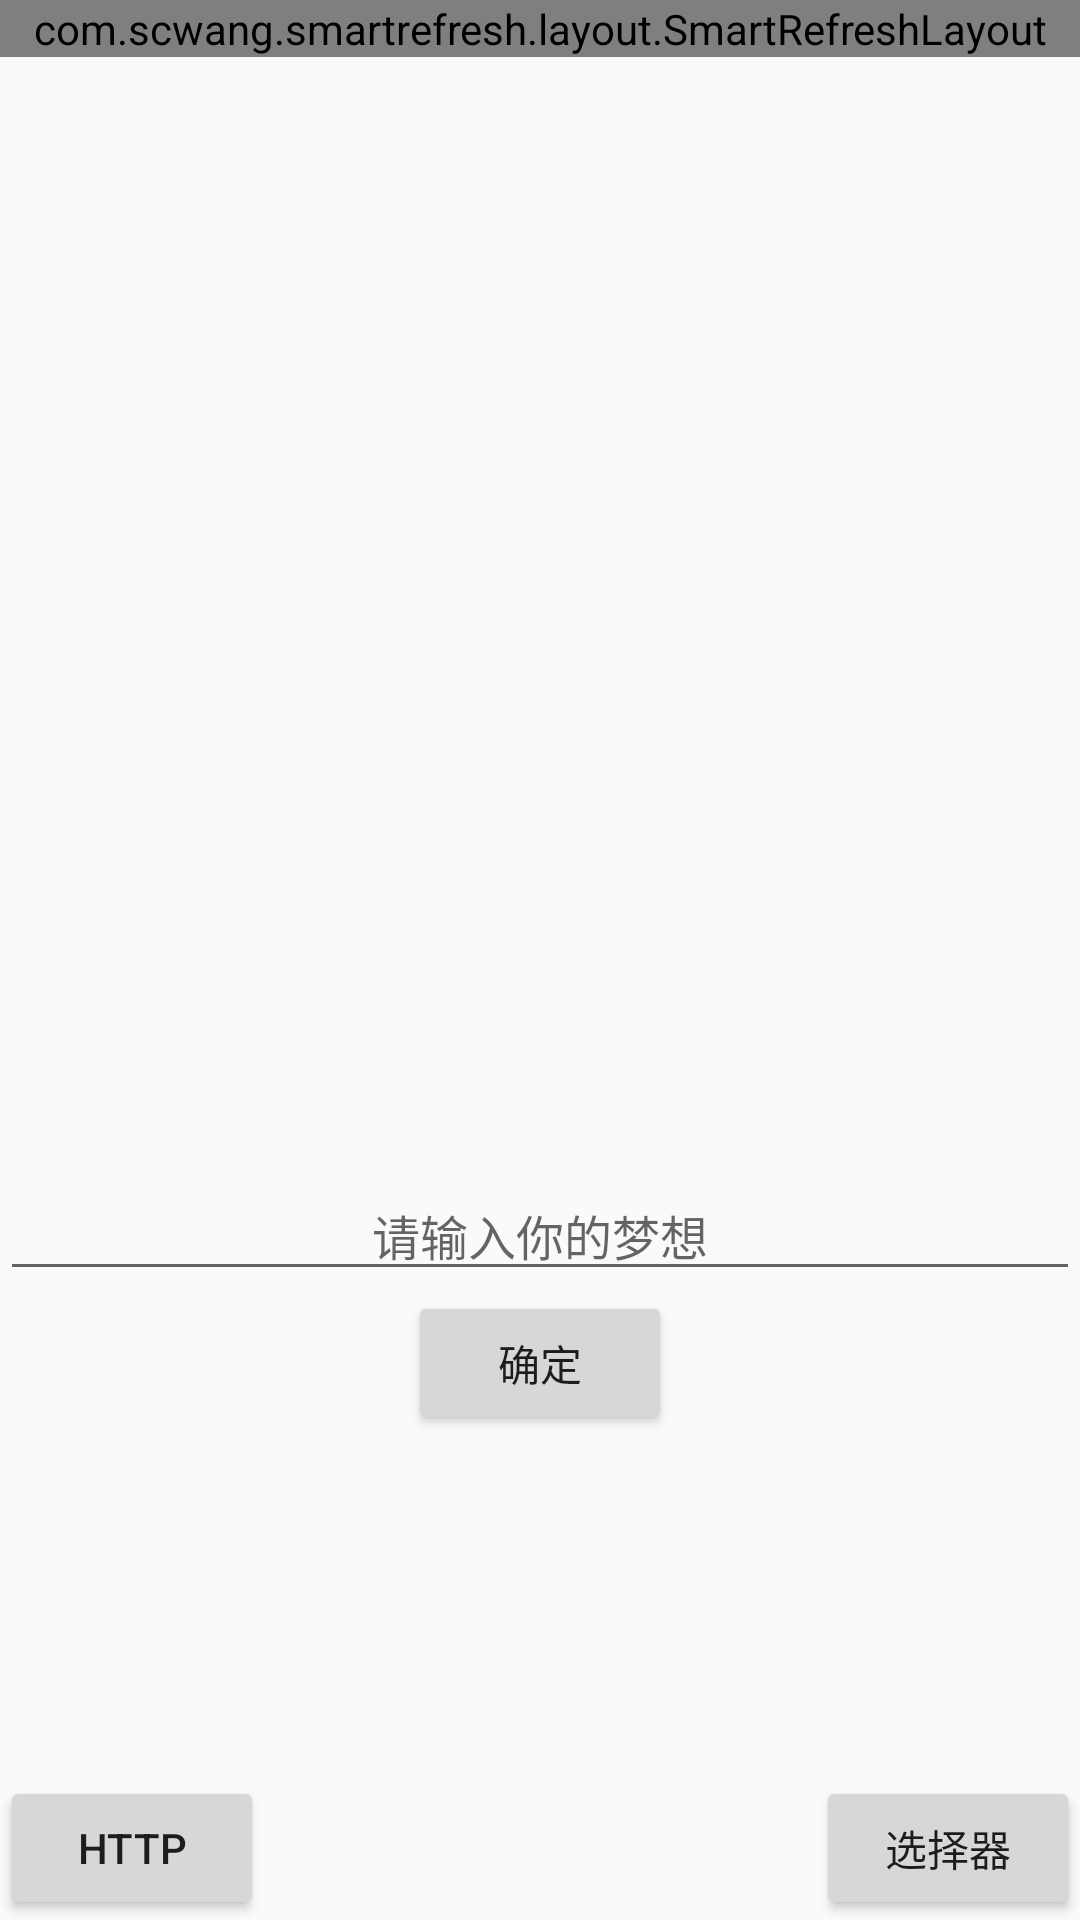

The Android layout XML behind this screen, and the referenced resources:
<!-- AndroidManifest.xml: application theme Theme.AppCompat.Light.NoActionBar -->
<!-- res/layout/ed_activity_layout.xml -->
<?xml version="1.0" encoding="utf-8"?>
<android.support.constraint.ConstraintLayout
    xmlns:android="http://schemas.android.com/apk/res/android"
    xmlns:app="http://schemas.android.com/apk/res-auto"
    android:layout_width="match_parent"
    android:layout_height="match_parent">


    <com.scwang.smartrefresh.layout.SmartRefreshLayout
        android:id="@+id/smart_refresh"
        android:layout_width="match_parent"
        android:layout_height="wrap_content"
        app:srlAccentColor="#D15FEE"
        app:srlPrimaryColor="#98F5FF">


        <android.support.v7.widget.RecyclerView
            android:id="@+id/rv_test"
            android:layout_width="match_parent"
            android:layout_height="300dp"
            app:layout_constraintTop_toBottomOf="@id/btn_choose"/>

        <com.scwang.smartrefresh.layout.footer.ClassicsFooter
            android:layout_width="match_parent"
            android:layout_height="wrap_content"
            app:srlClassicsSpinnerStyle="FixedBehind"
            />
    </com.scwang.smartrefresh.layout.SmartRefreshLayout>

    <EditText
        android:id="@+id/et"
        android:layout_width="match_parent"
        android:layout_height="wrap_content"
        android:layout_marginTop="180dp"
        android:gravity="center_horizontal"
        android:hint="请输入你的梦想"
        android:textColor="#000"
        android:textSize="16sp"
        app:layout_constraintBottom_toBottomOf="parent"
        app:layout_constraintLeft_toLeftOf="parent"
        app:layout_constraintRight_toRightOf="parent"
        app:layout_constraintTop_toTopOf="parent"/>


    <Button
        android:id="@+id/btn"
        android:layout_width="wrap_content"
        android:layout_height="wrap_content"
        android:text="确定"
        app:layout_constraintLeft_toLeftOf="parent"
        app:layout_constraintRight_toRightOf="parent"
        app:layout_constraintTop_toBottomOf="@id/et"/>

    <Button
        android:id="@+id/btn_choose"
        android:layout_width="0dp"
        android:layout_height="wrap_content"
        android:text="选择器"
        app:layout_constraintBottom_toBottomOf="parent"
        app:layout_constraintHorizontal_weight="1"
        app:layout_constraintRight_toRightOf="parent"/>

    <Button
        android:id="@+id/btn_http_test"
        android:layout_width="0dp"
        android:layout_height="wrap_content"
        android:text="http"
        app:layout_constraintBottom_toBottomOf="parent"
        app:layout_constraintHorizontal_weight="1"/>



</android.support.constraint.ConstraintLayout>
<!-- resources referenced by this layout -->
<resources>

</resources>
